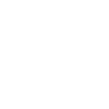
t = 0.00 s
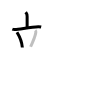
t = 3.25 s
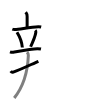
t = 6.50 s
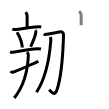
t = 9.50 s
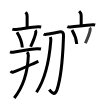
t = 12.75 s
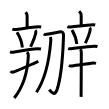
t = 16.00 s

The animated SVG that drew these frames (rendered in a browser with its animation timeline set to each time). Animation: 16 SMIL elements (animate=16); one cycle of 16.00 s.

<svg width="109px" height="109px" viewBox="0 0 px 109px" xmlns="http://www.w3.org/2000/svg" xmlns:xlink="http://www.w3.org/1999/xlink" xml:space="preserve" version="1.1"  baseProfile="full">
<path d="M25.62,12.25c1.01,1.31,1.51,1.31,1.51,4.35c0,3.05,0,6.65,0,10.65" style="fill:none;stroke:black;stroke-width:3;opacity:0">
  <animate attributeType="CSS" attributeName="opacity" from="0" to="1" begin="0s" dur="1s" repeatCount="0" fill="freeze" />
</path>
<path d="M12.35,29.2c0.83,0.33,1.8,0.38,2.62,0.33c4.67-0.28,16.24-2.53,23.31-2.77c1.38-0.05,2.21,0.16,2.9,0.32" style="fill:none;stroke:black;stroke-width:3;opacity:0">
  <animate attributeType="CSS" attributeName="opacity" from="0" to="1" begin="1s" dur="1s" repeatCount="0" fill="freeze" />
</path>
<path d="M17,32.25c3.46,5.69,5.04,11.5,5.35,15.25" style="fill:none;stroke:black;stroke-width:3;opacity:0">
  <animate attributeType="CSS" attributeName="opacity" from="0" to="1" begin="2s" dur="1s" repeatCount="0" fill="freeze" />
</path>
<path d="M35.26,30.25c0.54,0.54,0.61,1.82,0.54,2.27c-0.43,3.08-4.09,11.87-5.17,14.23" style="fill:none;stroke:black;stroke-width:3;opacity:0">
  <animate attributeType="CSS" attributeName="opacity" from="0" to="1" begin="3s" dur="1s" repeatCount="0" fill="freeze" />
</path>
<path d="M10,51.8c1.04,0.39,2.26,0.57,3.29,0.39C20,51,31.75,48.75,37.37,48.7c1.73-0.02,2.77,0.19,3.63,0.38" style="fill:none;stroke:black;stroke-width:3;opacity:0">
  <animate attributeType="CSS" attributeName="opacity" from="0" to="1" begin="4s" dur="1s" repeatCount="0" fill="freeze" />
</path>
<path d="M10.68,71.23c0.66,0.9,1.88,1.13,2.54,0.9C21.63,69.19,32,64,38.4,61.27" style="fill:none;stroke:black;stroke-width:3;opacity:0">
  <animate attributeType="CSS" attributeName="opacity" from="0" to="1" begin="5s" dur="1s" repeatCount="0" fill="freeze" />
</path>
<path d="M27.03,52.13c0.58,0.59,1.36,2.17,1.31,3.37C28,64,25.75,83.5,14.25,98" style="fill:none;stroke:black;stroke-width:3;opacity:0">
  <animate attributeType="CSS" attributeName="opacity" from="0" to="1" begin="6s" dur="1s" repeatCount="0" fill="freeze" />
</path>
<path d="M43.72,33.94c0.9,0.65,2,0.48,2.81,0.35c4.73-0.79,10.25-1.88,13.79-2.55c2.3-0.43,3.32,1.3,3.2,4.34C63,49,62.5,73.25,57.11,89.41c-2.24,6.71-5.36,3.59-7.82,0.21" style="fill:none;stroke:black;stroke-width:3;opacity:0">
  <animate attributeType="CSS" attributeName="opacity" from="0" to="1" begin="7s" dur="1s" repeatCount="0" fill="freeze" />
</path>
<path d="M50.34,37.06c0.41,1.19,0.56,2.17,0.42,3.94C49.42,58.29,46,77.75,36.5,92.22" style="fill:none;stroke:black;stroke-width:3;opacity:0">
  <animate attributeType="CSS" attributeName="opacity" from="0" to="1" begin="8s" dur="1s" repeatCount="0" fill="freeze" />
</path>
<path d="M79.06,11.25c1.41,1.31,2.12,1.31,2.12,4.35c0,3.05,0,5.65,0,9.65" style="fill:none;stroke:black;stroke-width:3;opacity:0">
  <animate attributeType="CSS" attributeName="opacity" from="0" to="1" begin="9s" dur="1s" repeatCount="0" fill="freeze" />
</path>
<path d="M67.33,26.7c0.69,0.33,1.5,0.38,2.19,0.33c3.91-0.28,17.27-2.03,23.18-2.27c1.15-0.05,1.85,0.16,2.42,0.32" style="fill:none;stroke:black;stroke-width:3;opacity:0">
  <animate attributeType="CSS" attributeName="opacity" from="0" to="1" begin="10s" dur="1s" repeatCount="0" fill="freeze" />
</path>
<path d="M72.03,30c3.03,5.22,4.41,10.56,4.69,14" style="fill:none;stroke:black;stroke-width:3;opacity:0">
  <animate attributeType="CSS" attributeName="opacity" from="0" to="1" begin="11s" dur="1s" repeatCount="0" fill="freeze" />
</path>
<path d="M89.69,27.75c0.5,0.51,0.56,1.71,0.5,2.13c-0.41,2.9-3.81,11.15-4.82,13.37" style="fill:none;stroke:black;stroke-width:3;opacity:0">
  <animate attributeType="CSS" attributeName="opacity" from="0" to="1" begin="12s" dur="1s" repeatCount="0" fill="freeze" />
</path>
<path d="M68.25,48.3c0.87,0.39,1.88,0.49,2.75,0.39c8.96-0.99,15.24-1.89,23.47-2.5c1.44-0.11,2.31,0.19,3.04,0.38" style="fill:none;stroke:black;stroke-width:3;opacity:0">
  <animate attributeType="CSS" attributeName="opacity" from="0" to="1" begin="13s" dur="1s" repeatCount="0" fill="freeze" />
</path>
<path d="M68.88,65.45c0.78,0.47,2.22,0.6,3,0.47C77.5,65,87.25,64,93.18,63.02c1.29-0.21,2.09,0.22,2.74,0.46" style="fill:none;stroke:black;stroke-width:3;opacity:0">
  <animate attributeType="CSS" attributeName="opacity" from="0" to="1" begin="14s" dur="1s" repeatCount="0" fill="freeze" />
</path>
<path d="M80.14,49.13c0.66,0.52,1.18,1.62,1.18,3.46c0,6.05-0.19,42.74-0.22,44.29" style="fill:none;stroke:black;stroke-width:3;opacity:0">
  <animate attributeType="CSS" attributeName="opacity" from="0" to="1" begin="15s" dur="1s" repeatCount="0" fill="freeze" />
</path>
</svg>
